6-way image classification set "train" from GitHub (AbulHasnatHridoy/Fungal-Diseases-of-tea-leaves); label vocabulary: healthy, heliopeltis, red rust, red spider, sunlight scorching, thrips.

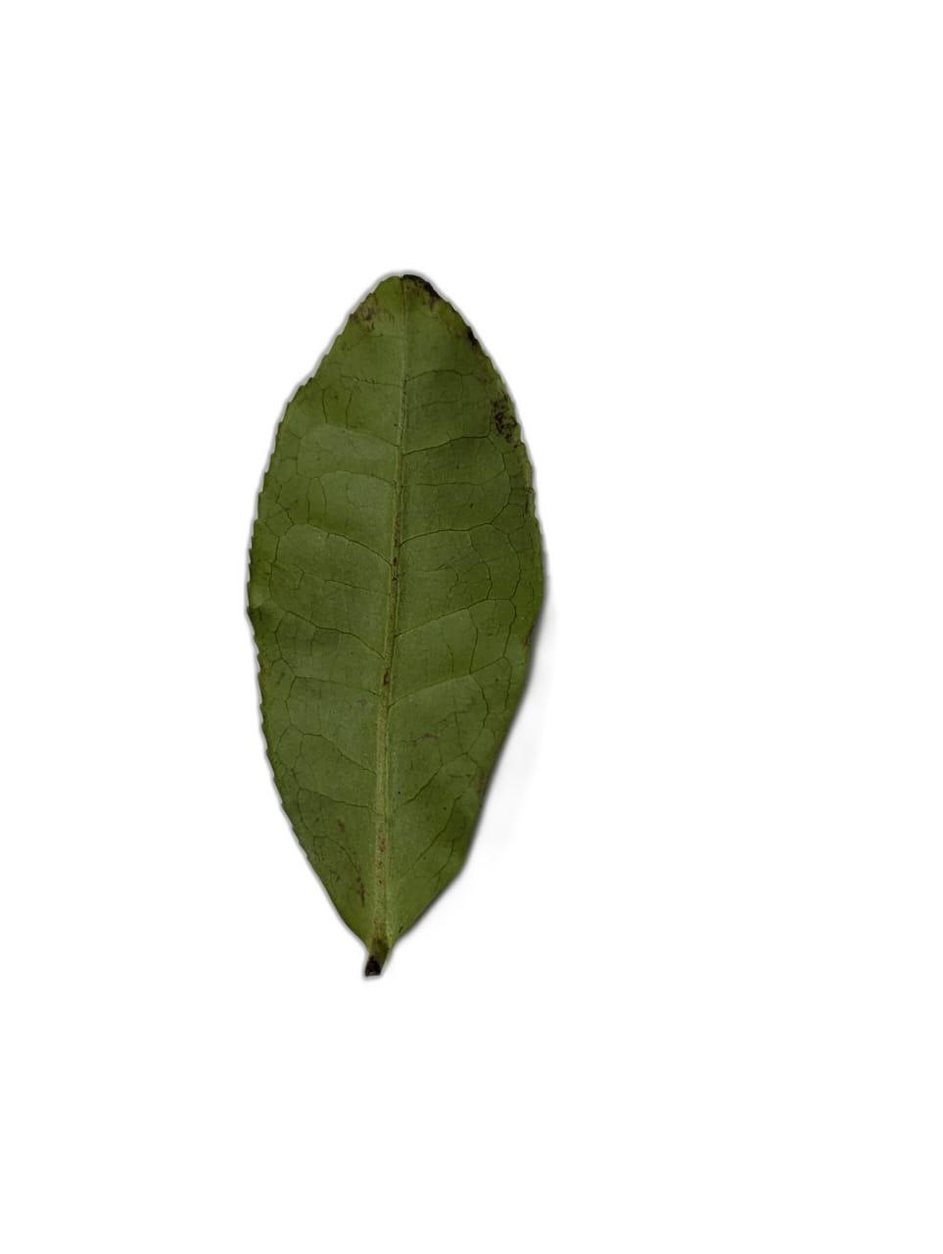
Label: heliopeltis

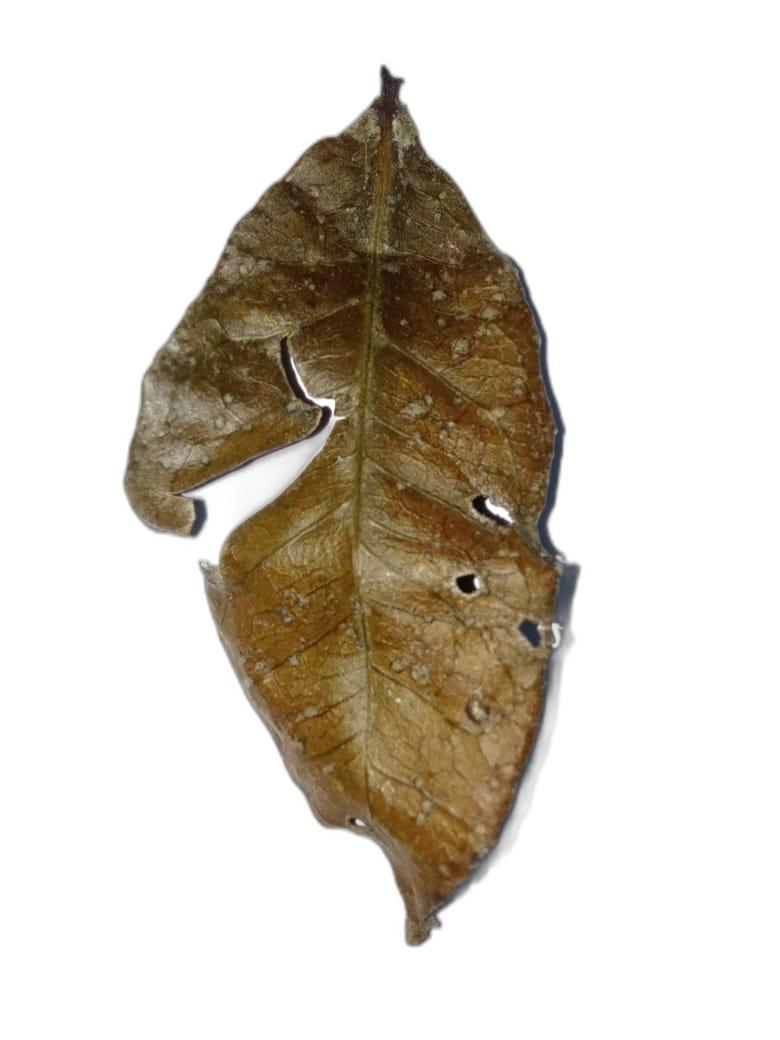
Label: red spider

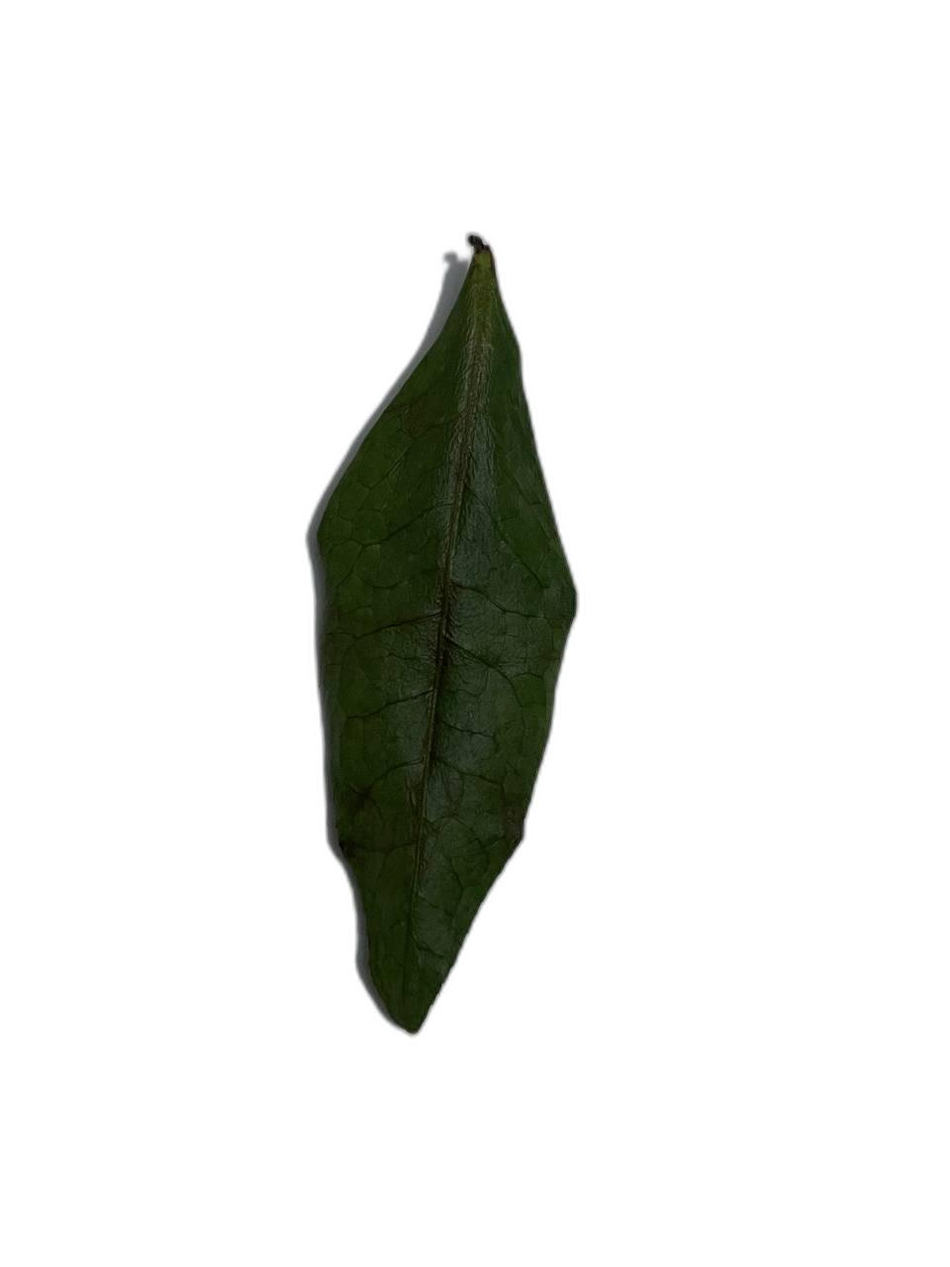
Label: sunlight scorching

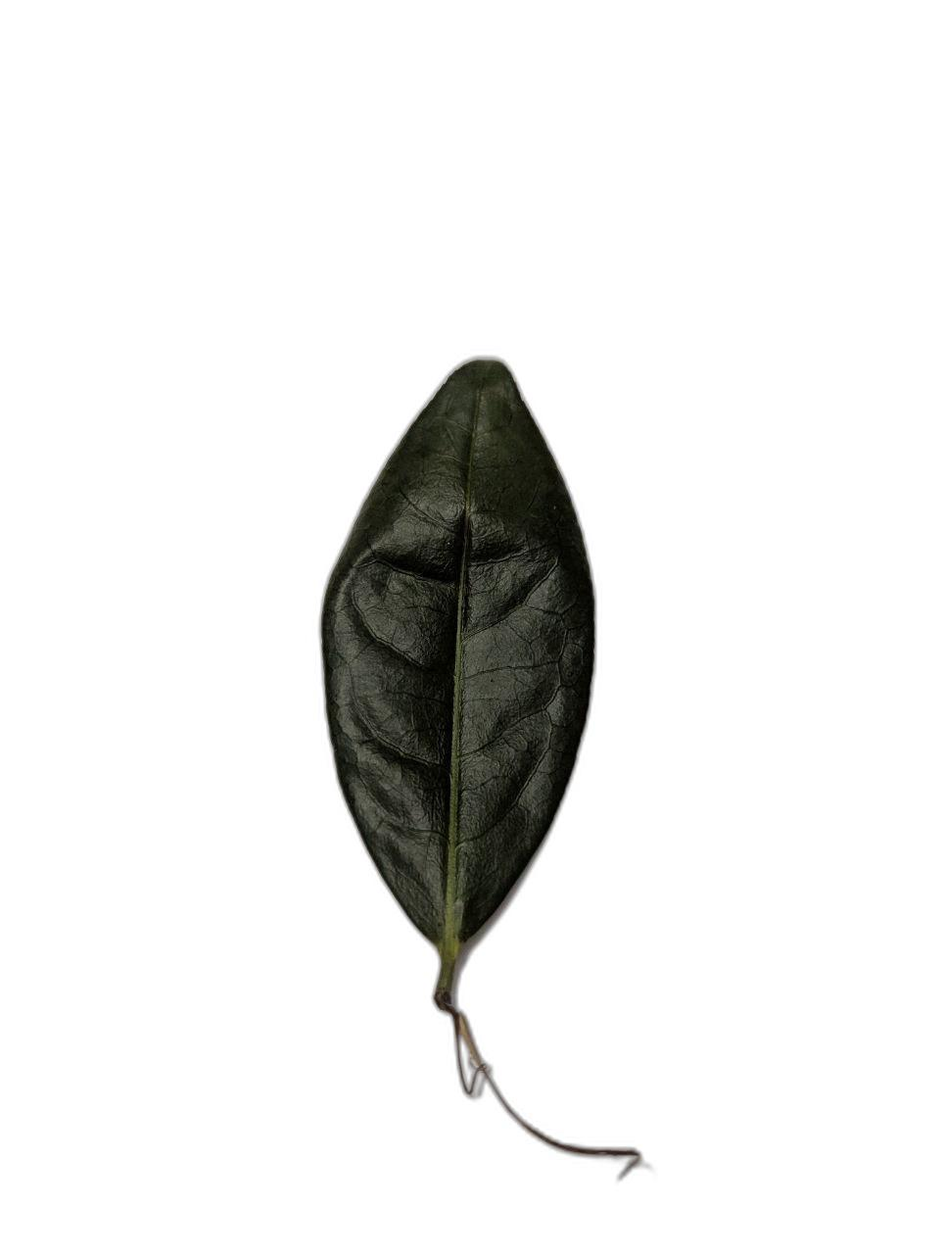
Label: sunlight scorching

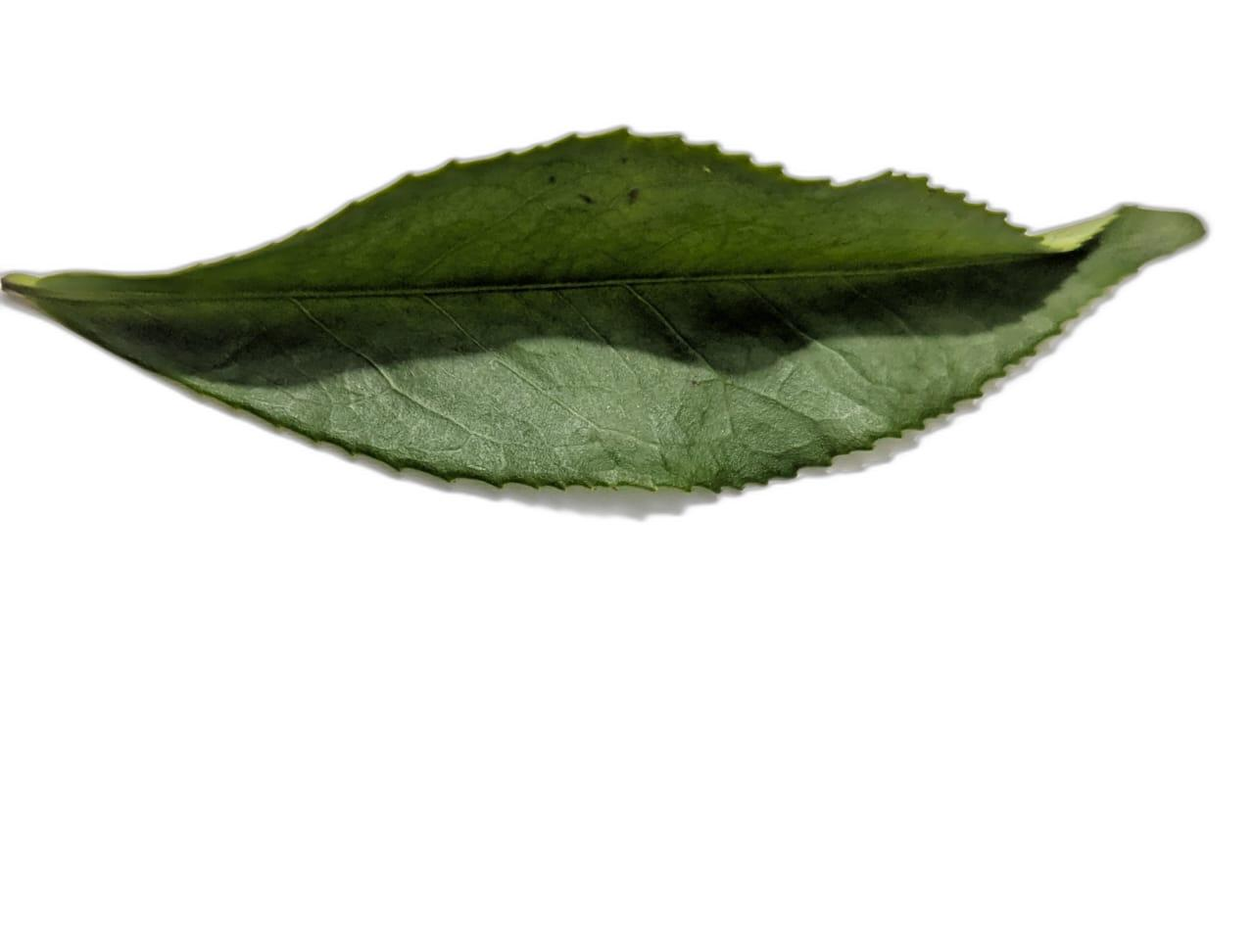
Label: healthy

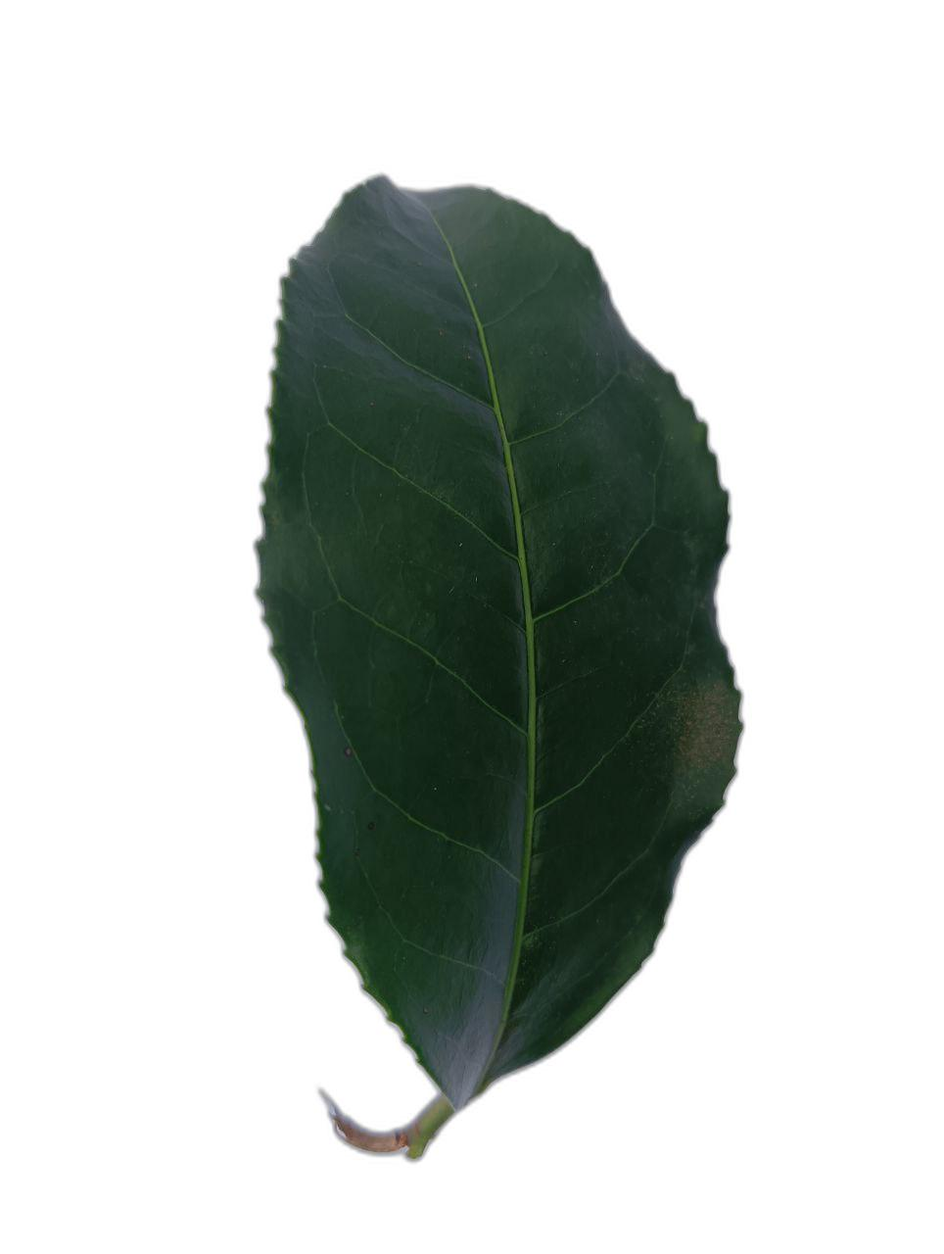
Label: healthy
